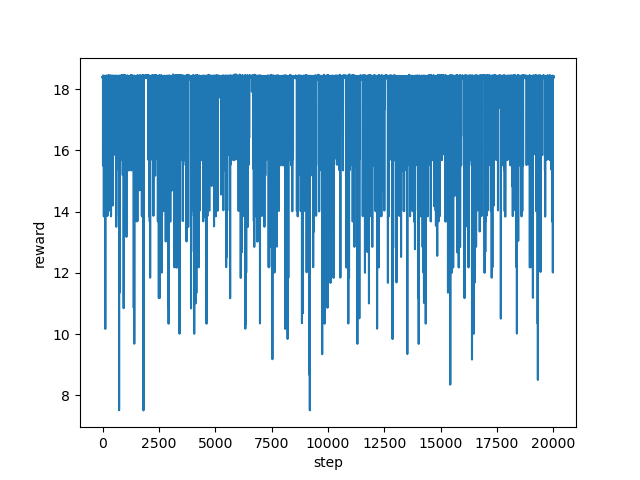

The table this chart was drawn from, first rows:
step, reward
0, 18.4
1, 18.38
2, 18.4
3, 18.39
4, 18.37
5, 18.39
6, 18.39
7, 18.39
8, 18.39
9, 18.4
10, 18.37
11, 18.39
12, 18.39
13, 18.41
14, 18.37
15, 18.39
16, 18.37
17, 18.39
18, 18.38
19, 18.37
20, 15.51
21, 17.37
22, 18.38
23, 18.42
24, 18.45
25, 18.42
26, 18.39
27, 18.43
28, 18.41
29, 18.44
30, 18.39
31, 18.4
32, 18.37
33, 18.42
34, 18.4
35, 18.4
36, 18.38
37, 18.4
38, 18.38
39, 18.42
40, 18.39
41, 18.38
42, 18.38
43, 18.38
44, 18.39
45, 18.37
46, 18.38
47, 18.39
48, 18.38
49, 18.37
50, 18.4
51, 18.4
52, 18.37
53, 18.38
54, 18.39
55, 18.4
56, 18.42
57, 18.4
58, 13.84
59, 16.69
... 19,940 more rows
